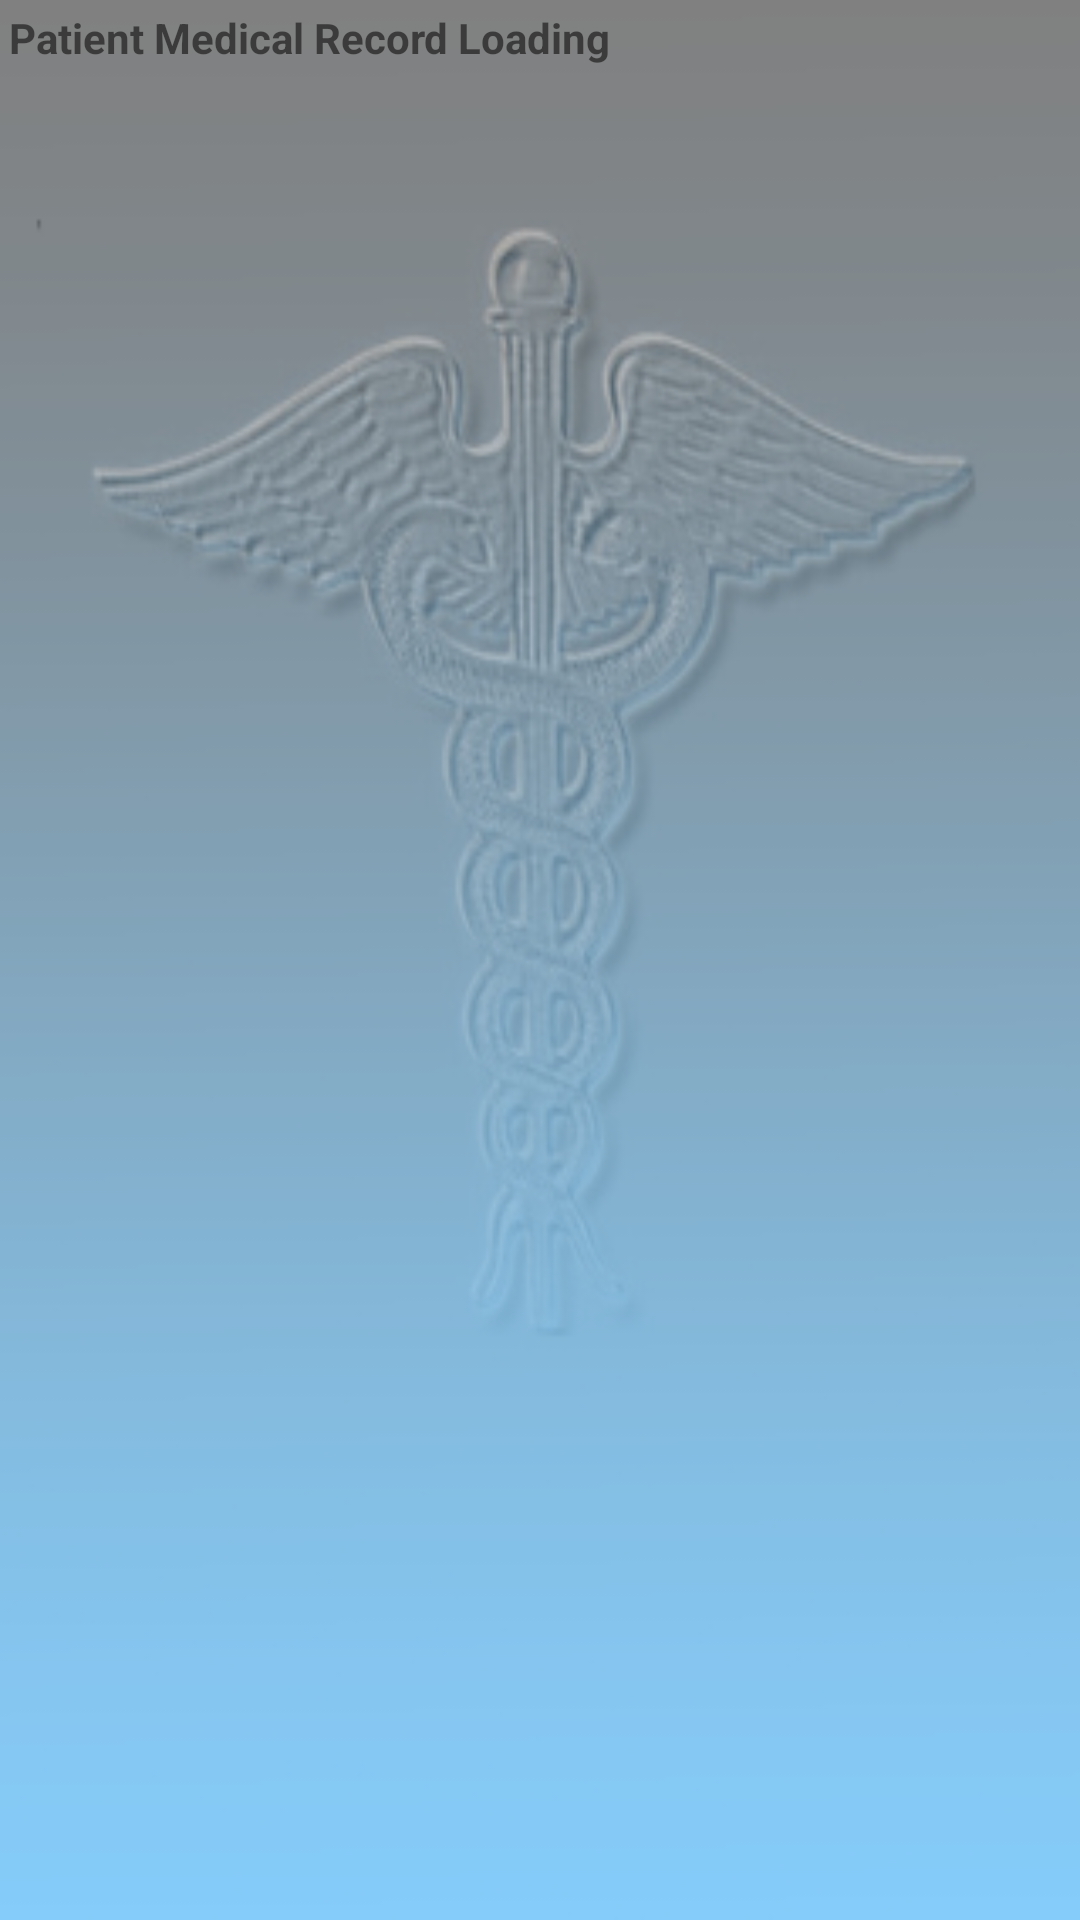

Android layout source for this screen:
<!-- AndroidManifest.xml: fallback theme Theme.MaterialComponents.DayNight.NoActionBar -->
<!-- res/layout/patient_loading.xml -->
<LinearLayout xmlns:android="http://schemas.android.com/apk/res/android"
   android:orientation="vertical"
   android:layout_width="fill_parent"
   android:layout_height="fill_parent"
   android:stretchColumns="*"
   style="@style/FCPBackground">

       <TextView
           android:text="@string/patient_loading"
           android:textStyle="bold"
           android:textAlign="center"
           android:padding="3dip"
           android:layout_width="fill_parent"
   		   android:layout_height="fill_parent"/>


       <Button android:id="@+id/cancel"
           android:text="@string/cancel"      
           android:layout_width="fill_parent"
   		   android:layout_height="wrap_content"/>

 
</LinearLayout>
<!-- resources referenced by this layout -->
<resources>
  <string name="cancel">Cancel</string>
  <string name="patient_loading">Patient Medical Record Loading</string>
  <style name="FCPBackground">
          <item name="android:background">@drawable/fcpback</item>
      </style>
  <!-- drawable fcpback: png bitmap (drawable, 52005 bytes) -->
</resources>
